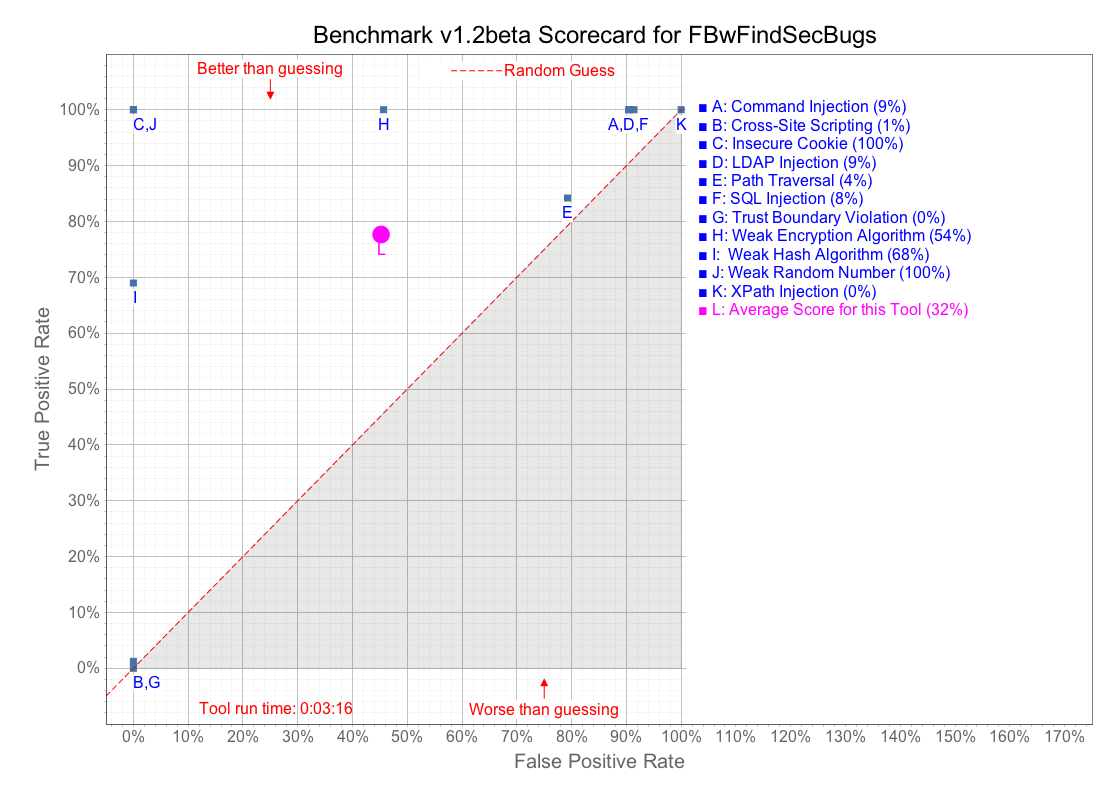

Values plotted in this chart, from the file beside it:
# test name, category, real vulnerability, CWE, identified by tool, pass/fail, Benchmark version: 1.2beta, Actual results generated: 2015-09-30
BenchmarkTest00001, pathtraver, true, 22, true, pass
BenchmarkTest00002, pathtraver, true, 22, true, pass
BenchmarkTest00003, hash, true, 328, false, fail
BenchmarkTest00004, trustbound, true, 501, false, fail
BenchmarkTest00005, crypto, true, 327, true, pass
BenchmarkTest00006, cmdi, true, 78, true, pass
BenchmarkTest00007, cmdi, true, 78, true, pass
BenchmarkTest00008, sqli, true, 89, true, pass
BenchmarkTest00009, hash, false, 328, false, pass
BenchmarkTest00010, weakrand, false, 330, false, pass
BenchmarkTest00011, pathtraver, true, 22, true, pass
BenchmarkTest00012, ldapi, true, 90, true, pass
BenchmarkTest00013, xss, true, 79, false, fail
BenchmarkTest00014, xss, true, 79, false, fail
BenchmarkTest00015, cmdi, true, 78, true, pass
BenchmarkTest00016, securecookie, false, 614, false, pass
BenchmarkTest00017, cmdi, true, 78, true, pass
BenchmarkTest00018, sqli, true, 89, true, pass
BenchmarkTest00019, crypto, true, 327, true, pass
BenchmarkTest00020, crypto, true, 327, true, pass
BenchmarkTest00021, ldapi, true, 90, true, pass
BenchmarkTest00022, hash, false, 328, false, pass
BenchmarkTest00023, weakrand, true, 330, true, pass
BenchmarkTest00024, sqli, true, 89, true, pass
BenchmarkTest00025, sqli, true, 89, true, pass
BenchmarkTest00026, sqli, true, 89, true, pass
BenchmarkTest00027, sqli, true, 89, true, pass
BenchmarkTest00028, pathtraver, true, 22, true, pass
BenchmarkTest00029, hash, true, 328, false, fail
BenchmarkTest00030, xss, true, 79, false, fail
BenchmarkTest00031, trustbound, true, 501, false, fail
BenchmarkTest00032, sqli, true, 89, true, pass
BenchmarkTest00033, sqli, true, 89, true, pass
BenchmarkTest00034, sqli, true, 89, true, pass
BenchmarkTest00035, crypto, true, 327, true, pass
BenchmarkTest00036, xss, true, 79, false, fail
BenchmarkTest00037, sqli, true, 89, true, pass
BenchmarkTest00038, sqli, true, 89, true, pass
BenchmarkTest00039, sqli, true, 89, true, pass
BenchmarkTest00040, pathtraver, true, 22, true, pass
BenchmarkTest00041, xss, true, 79, false, fail
BenchmarkTest00042, weakrand, false, 330, false, pass
BenchmarkTest00043, sqli, true, 89, true, pass
BenchmarkTest00044, ldapi, true, 90, true, pass
BenchmarkTest00045, pathtraver, true, 22, true, pass
BenchmarkTest00046, hash, true, 328, true, pass
BenchmarkTest00047, xss, true, 79, false, fail
BenchmarkTest00048, xss, true, 79, false, fail
BenchmarkTest00049, xss, true, 79, false, fail
BenchmarkTest00050, crypto, true, 327, true, pass
BenchmarkTest00051, cmdi, false, 78, false, pass
BenchmarkTest00052, sqli, false, 89, false, pass
BenchmarkTest00053, crypto, true, 327, true, pass
BenchmarkTest00054, crypto, false, 327, false, pass
BenchmarkTest00055, crypto, true, 327, true, pass
BenchmarkTest00056, crypto, true, 327, true, pass
BenchmarkTest00057, crypto, true, 327, true, pass
BenchmarkTest00058, crypto, false, 327, true, fail
BenchmarkTest00059, crypto, false, 327, true, fail
BenchmarkTest00060, pathtraver, true, 22, true, pass
... 2,680 more rows
